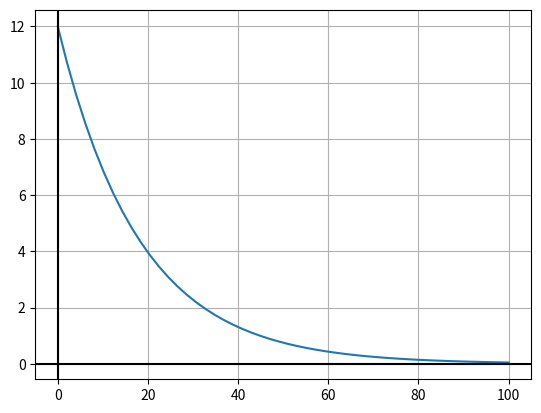

Recreate this plot in Python.
import numpy as np
import matplotlib.pyplot as plt


def f(x):
    y = (12) * np.exp(-x / 18.04)
    return y


x = np.linspace(0, 100)

y = f(x)


plt.plot(x, y, label="f(x)")
plt.grid(True)
plt.axhline(0, 0, color="black")
plt.axvline(0, 0, color="black")
plt.show()
